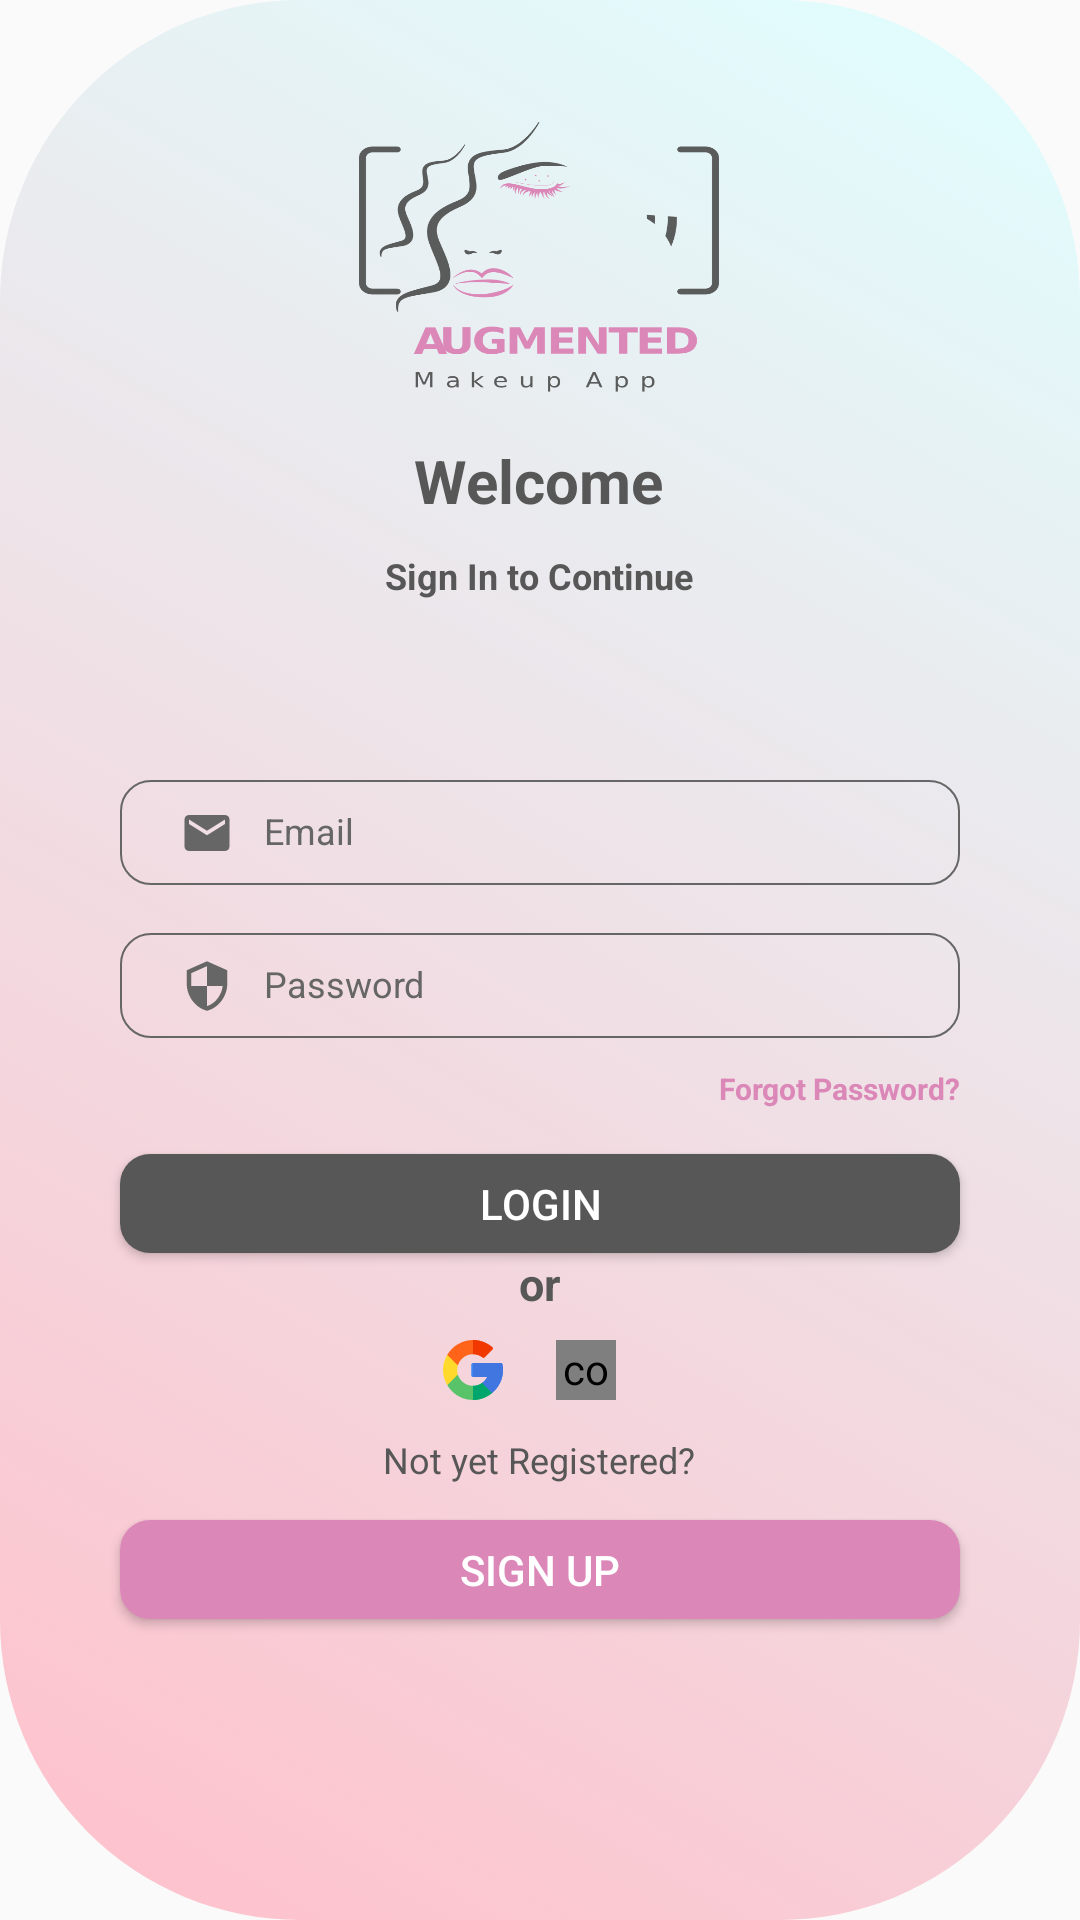

Write the Android layout XML for this screen, with the resource values it uses.
<!-- AndroidManifest.xml: application theme AppTheme -->
<!-- res/layout/activity_login.xml -->
<?xml version="1.0" encoding="utf-8"?>
<androidx.constraintlayout.widget.ConstraintLayout
    xmlns:android="http://schemas.android.com/apk/res/android"
    xmlns:app="http://schemas.android.com/apk/res-auto"
    xmlns:tools="http://schemas.android.com/tools"
    android:layout_width="match_parent"
    android:layout_height="match_parent"
    xmlns:fb="http://schemas.android.com/apk/res-auto"
    android:background="@drawable/animation_list_background"
    android:id="@+id/bck_layout"
    tools:context="com.augmented.Login">

    <ImageView
        android:id="@+id/logo"
        android:layout_width="120dp"
        android:layout_height="90dp"
        android:background="@drawable/augmentedlogo"

        app:layout_constraintBottom_toBottomOf="parent"
        app:layout_constraintEnd_toEndOf="parent"
        app:layout_constraintHorizontal_bias="0.498"
        app:layout_constraintStart_toStartOf="parent"
        app:layout_constraintTop_toTopOf="parent"
        app:layout_constraintVertical_bias="0.074" />


    <LinearLayout
        android:id="@+id/linearLayout2"
        android:layout_width="0dp"
        android:layout_height="wrap_content"
        android:layout_marginTop="16dp"
        android:gravity="center"
        android:orientation="vertical"
        android:textAlignment="center"
        app:layout_constraintEnd_toEndOf="@+id/logo"
        app:layout_constraintHorizontal_bias="0.0"
        app:layout_constraintStart_toStartOf="@+id/logo"
        app:layout_constraintTop_toBottomOf="@+id/logo">

        <TextView
            android:layout_width="wrap_content"
            android:layout_height="wrap_content"
            android:text="Welcome"
            android:textSize="20dp"
            android:textStyle="bold"
            android:textColor="#575757" />
        <TextView
            android:layout_width="wrap_content"
            android:layout_height="wrap_content"
            android:text="@string/sigin_in_to_continue"
            android:textSize="12dp"
            android:layout_marginTop="10dp"
            android:textStyle="bold"
            android:textColor="#575757" />


    </LinearLayout>

    <EditText
        android:id="@+id/inputPassword"
        android:layout_width="280dp"
        android:layout_height="35dp"
        android:layout_marginTop="16dp"
        android:background="@drawable/input_bg"
        android:drawableLeft="@drawable/ic_security"
        android:drawablePadding="10dp"
        android:ems="10"
        android:hint="@string/password"
        android:inputType="numberPassword"
        android:paddingBottom="10dp"
        android:cursorVisible="true"
        android:paddingLeft="20dp"
        android:paddingRight="10dp"
        android:paddingTop="10dp"
        android:textColor="#666"
        android:textColorHint="#666"
        android:textSize="12dp"
        app:layout_constraintEnd_toEndOf="@+id/inputEmail"
        app:layout_constraintHorizontal_bias="0.571"
        app:layout_constraintStart_toStartOf="@+id/inputEmail"
        app:layout_constraintTop_toBottomOf="@+id/inputEmail" />

    <EditText
        android:id="@+id/inputEmail"
        android:layout_width="280dp"
        android:layout_height="35dp"
        android:layout_marginEnd="32dp"
        android:layout_marginStart="32dp"
        android:layout_marginTop="60dp"
        android:background="@drawable/input_bg"
        android:cursorVisible="true"
        android:drawableLeft="@drawable/ic_email"
        android:drawablePadding="10dp"
        android:ems="10"
        android:hint="Email"
        android:inputType="textPersonName"
        android:paddingBottom="10dp"
        android:paddingLeft="20dp"
        android:paddingRight="10dp"
        android:paddingTop="10dp"
        android:textColor="#666"
        android:textColorHint="#666"
        android:textSize="12dp"
        app:layout_constraintEnd_toEndOf="parent"
        app:layout_constraintHorizontal_bias="0.492"
        app:layout_constraintStart_toStartOf="parent"
        app:layout_constraintTop_toBottomOf="@+id/linearLayout2" />

    <TextView
        android:id="@+id/forgotPassword"
        android:layout_width="wrap_content"
        android:layout_height="wrap_content"
        android:layout_marginTop="10dp"
        android:text="Forgot Password?"
        android:textColor="@color/colorPrimary"
        android:textSize="10sp"
        android:textStyle="bold"

        app:layout_constraintEnd_toEndOf="@+id/inputPassword"
        app:layout_constraintTop_toBottomOf="@+id/inputPassword" />

    <Button
        android:id="@+id/btnlogin"
        android:layout_width="0dp"
        android:layout_height="33dp"
        android:layout_marginTop="15dp"
        android:background="@drawable/btn_bg"
        android:text="Login"
        android:textColor="@color/colorWhite"
        app:layout_constraintEnd_toEndOf="@+id/inputPassword"
        app:layout_constraintHorizontal_bias="0.0"
        app:layout_constraintStart_toStartOf="@+id/inputPassword"
        app:layout_constraintTop_toBottomOf="@+id/forgotPassword" />

    <LinearLayout
        android:id="@+id/linearLayout"
        android:layout_width="0dp"
        android:layout_height="20dp"
        android:gravity="center"
        android:orientation="horizontal"
        android:textAlignment="center"
        app:layout_constraintEnd_toEndOf="@+id/btnlogin"
        app:layout_constraintHorizontal_bias="0.0"
        app:layout_constraintStart_toStartOf="@+id/btnlogin"
        app:layout_constraintTop_toBottomOf="@+id/btnlogin">

        <TextView
            android:layout_width="wrap_content"
            android:layout_height="wrap_content"
            android:text="or"
            android:textSize="15dp"
            android:textStyle="bold"
            android:textColor="#575757" />


    </LinearLayout>

    <ImageView
        android:id="@+id/imageView"
        android:layout_width="20dp"
        android:layout_height="20dp"
        android:layout_marginBottom="8dp"
        android:layout_marginEnd="8dp"
        android:layout_marginStart="8dp"
        app:layout_constraintBottom_toBottomOf="parent"
        app:layout_constraintEnd_toEndOf="parent"
        app:layout_constraintHorizontal_bias="0.431"
        app:layout_constraintStart_toStartOf="parent"
        app:layout_constraintTop_toBottomOf="@+id/linearLayout"
        app:layout_constraintVertical_bias="0.051"
        app:srcCompat="@drawable/ic_google" />

    <com.facebook.login.widget.LoginButton
        android:id="@+id/login_button"
        android:layout_width="20dp"
        android:layout_height="20dp"
        android:layout_marginBottom="8dp"
        android:layout_marginEnd="8dp"
        android:layout_marginStart="8dp"
        app:layout_constraintBottom_toBottomOf="parent"
        app:layout_constraintEnd_toEndOf="parent"
        app:layout_constraintHorizontal_bias="0.062"
        app:layout_constraintStart_toEndOf="@+id/imageView"
        app:layout_constraintTop_toBottomOf="@+id/linearLayout"
        app:layout_constraintVertical_bias="0.052" />

    <LinearLayout
        android:id="@+id/linearLayout123"
        android:layout_width="0dp"
        android:layout_height="20dp"
        android:layout_marginTop="10dp"
        android:gravity="center"
        android:orientation="horizontal"
        android:textAlignment="center"
        app:layout_constraintEnd_toEndOf="@+id/btnlogin"
        app:layout_constraintHorizontal_bias="0.0"
        app:layout_constraintStart_toStartOf="@+id/btnlogin"
        app:layout_constraintTop_toBottomOf="@+id/login_button">

        <TextView
            android:layout_width="wrap_content"
            android:layout_height="wrap_content"
            android:text="Not yet Registered?"
            android:textSize="12dp"
            android:textColor="#575757" />
    </LinearLayout>
    <Button
        android:id="@+id/textViewSignUp"
        android:layout_width="0dp"
        android:layout_height="33dp"
        android:layout_marginTop="10dp"
        android:background="@drawable/btn_signup"
        android:text="Sign Up"
        android:textColor="@color/colorWhite"
        app:layout_constraintEnd_toEndOf="@+id/inputPassword"
        app:layout_constraintHorizontal_bias="0.0"
        app:layout_constraintStart_toStartOf="@+id/inputPassword"
        app:layout_constraintTop_toBottomOf="@+id/linearLayout123" />
</androidx.constraintlayout.widget.ConstraintLayout>
<!-- resources referenced by this layout -->
<resources>
  <color name="colorPrimary">#DB88B9</color>
  <color name="colorWhite">#FFFFFF</color>
  <!-- drawable animation_list_background (drawable) -->
  <?xml version="1.0" encoding="utf-8"?>
  <animation-list xmlns:android="http://schemas.android.com/apk/res/android">
      <item android:drawable="@drawable/background_drawable"
          android:duration="2000"/>
  
      <item android:drawable="@drawable/background_drawable_3"
          android:duration="2000"/>
  
  
  </animation-list>
  <!-- drawable btn_bg (drawable) -->
  <?xml version="1.0" encoding="utf-8"?>
  <shape xmlns:android="http://schemas.android.com/apk/res/android">
  
      <solid android:color="#575757"/>
  
      <corners android:radius="10dp"/>
  </shape>
  <!-- drawable btn_signup (drawable) -->
  <?xml version="1.0" encoding="utf-8"?>
  <shape xmlns:android="http://schemas.android.com/apk/res/android">
  
      <solid android:color="@color/colorPrimaryDark"/>
  
      <corners android:radius="10dp"/>
  </shape>
  <!-- drawable ic_email (drawable) -->
  <vector android:height="18dp" android:tint="#666"
      android:viewportHeight="24.0" android:viewportWidth="24.0"
      android:width="18dp" xmlns:android="http://schemas.android.com/apk/res/android">
      <path android:fillColor="#666" android:pathData="M20,4L4,4c-1.1,0 -1.99,0.9 -1.99,2L2,18c0,1.1 0.9,2 2,2h16c1.1,0 2,-0.9 2,-2L22,6c0,-1.1 -0.9,-2 -2,-2zM20,8l-8,5 -8,-5L4,6l8,5 8,-5v2z"/>
  </vector>
  <!-- drawable ic_security (drawable) -->
  <vector android:height="18dp" android:tint="#666"
      android:viewportHeight="24.0" android:viewportWidth="24.0"
      android:width="18dp" xmlns:android="http://schemas.android.com/apk/res/android">
      <path android:fillColor="#666" android:pathData="M12,1L3,5v6c0,5.55 3.84,10.74 9,12 5.16,-1.26 9,-6.45 9,-12L21,5l-9,-4zM12,11.99h7c-0.53,4.12 -3.28,7.79 -7,8.94L12,12L5,12L5,6.3l7,-3.11v8.8z"/>
  </vector>
  <!-- drawable input_bg (drawable) -->
  <?xml version="1.0" encoding="utf-8"?>
  <shape xmlns:android="http://schemas.android.com/apk/res/android">
  
      <stroke android:color="#666" android:width="0.5dp"/>
      <corners android:radius="10dp" />
  </shape>
  <string name="password">Password</string>
  <string name="sigin_in_to_continue">Sign In to Continue</string>
  <style name="AppTheme" parent="Theme.AppCompat.Light.DarkActionBar">
          
          <item name="colorPrimary">@color/colorPrimary</item>
          <item name="colorPrimaryDark">@color/colorPrimaryDark</item>
          <item name="colorAccent">@color/colorAccent</item>
      </style>
  <!-- drawable background_drawable (drawable) -->
  <?xml version="1.0" encoding="utf-8"?>
  <shape xmlns:android="http://schemas.android.com/apk/res/android"
      android:shape="rectangle"
      >
      <corners android:radius="100dp"
          />
  
      <gradient
          android:angle="225"
          android:endColor="#FFC0CB"
          android:startColor="#E0FFFF" />
  </shape>
  <!-- drawable background_drawable_3 (drawable-v24) -->
  <?xml version="1.0" encoding="utf-8"?>
  <shape xmlns:android="http://schemas.android.com/apk/res/android">
  
      <corners android:radius="100dp"/>
      <gradient
          android:angle="90"
          android:endColor="#FFF"
          android:startColor="#ffe9ec" />
  </shape>
  <color name="colorPrimaryDark">#DB88B9</color>
  <color name="colorAccent">#DB88B9</color>
</resources>
